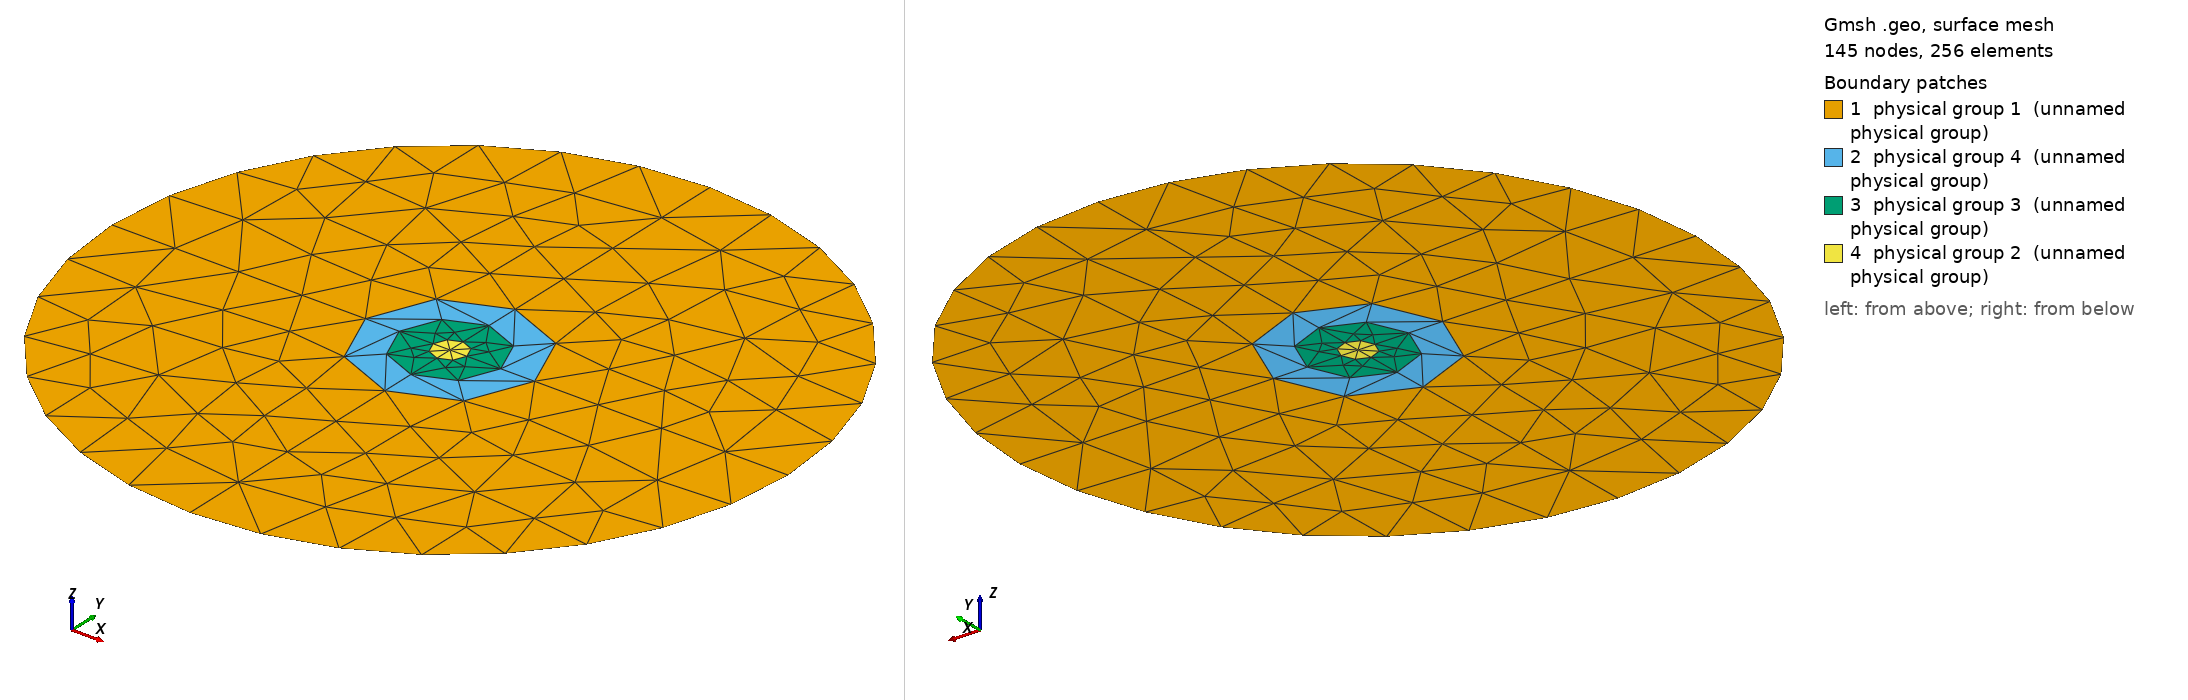

Gmsh geometry script, surface-meshed: 145 nodes, 256 surface elements. Boundary patches (legend numbers): 1 physical group 1 (unnamed physical group), 2 physical group 4 (unnamed physical group), 3 physical group 3 (unnamed physical group), 4 physical group 2 (unnamed physical group). Left view from above one corner, right view from below the opposite corner. Legend entries are the model's physical surfaces. The drawing asked Gmsh for element sizes between 1% and 20% of the model's largest extent; the script's own settings can give other sizes.

=== circ_onion3_msh_template.geo (drawn) ===
// Template mesh geometry file for multiple concentric circular inclusions.

// Force Gmsh to use legacy msh file format v2
Mesh.MshFileVersion = 2.2;

d = 1; // grating period
dx_in_nm = 2000;
dy_in_nm = 2000;
dy = dy_in_nm/dx_in_nm;
a1 = 100;
a2 = 100;
a3 = 100;
a4 = 100;
a5 = 100;
a6 = 100;
a7 = 100;
a8 = 100;
a9 = 100;
a10 = 100;
a11 = 100;
a12 = 100;
a13 = 100;
a14 = 100;
a15 = 100;
a1r = a1/2; // Radius of central rod
scale = d/dx_in_nm;

rad1 = a1r * scale;
rad2 = (a1r+a2)*scale;
rad3 = (a1r+a2+a3)*scale;
rad4 = (a1r+a2+a3+a4)*scale;
rad5 = (a1r+a2+a3+a4+a5)*scale;
rad6 = (a1r+a2+a3+a4+a5+a6)*scale;
rad7 = (a1r+a2+a3+a4+a5+a6+a7)*scale;
rad8 = (a1r+a2+a3+a4+a5+a6+a7+a8)*scale;
rad9 = (a1r+a2+a3+a4+a5+a6+a7+a8+a9)*scale;
rad10 = (a1r+a2+a3+a4+a5+a6+a7+a8+a9+a10)*scale;
rad11 = (a1r+a2+a3+a4+a5+a6+a7+a8+a9+a10+a11)*scale;
rad12 = (a1r+a2+a3+a4+a5+a6+a7+a8+a9+a10+a11+a12)*scale;
rad13 = (a1r+a2+a3+a4+a5+a6+a7+a8+a9+a10+a11+a12+a13)*scale;
rad14 = (a1r+a2+a3+a4+a5+a6+a7+a8+a9+a10+a11+a12+a13+a14)*scale;
rad15 = (a1r+a2+a3+a4+a5+a6+a7+a8+a9+a10+a11+a12+a13+a14+a15)*scale;

lc = 0.1;
lc_refine_1 = lc/1; // on cylinder surfaces
lc_refine_2 = lc/1; // cylinder1 centres

//hy = dy; // Thickness: square profile => hy=d
//hx = d;
radb = dx_in_nm/2 * scale;  // Outer boundary radius

// Origin coords
x0 = 0.0;
y0 = 0.0;

// Origin
Point(1) = {x0,      y0,      0, lc_refine_2};   // Center

//Boundary vertices
Point(6) = {x0,      y0+radb, 0, lc};   // N
Point(7) = {x0-radb, y0,      0, lc};   // W
Point(8) = {x0,      y0-radb, 0, lc};   // S
Point(9) = {x0+radb, y0,      0, lc};   // E


// Circle 1 vertices
Point(16) = {x0,      y0+rad1, 0, lc_refine_2};   // N
Point(17) = {x0-rad1, y0,      0, lc_refine_2};   // W
Point(18) = {x0,      y0-rad1, 0, lc_refine_2};   // S
Point(19) = {x0+rad1, y0,      0, lc_refine_2};   // E

// Circle 2 vertices
Point(26) = {x0,      y0+rad2, 0, lc_refine_2};   // N
Point(27) = {x0-rad2, y0,      0, lc_refine_2};   // W
Point(28) = {x0,      y0-rad2, 0, lc_refine_2};   // S
Point(29) = {x0+rad2, y0,      0, lc_refine_2};   // E

// Circle 3 vertices
Point(36) = {x0,      y0+rad3, 0, lc_refine_2};   // N
Point(37) = {x0-rad3, y0,      0, lc_refine_2};   // W
Point(38) = {x0,      y0-rad3, 0, lc_refine_2};   // S
Point(39) = {x0+rad3, y0,      0, lc_refine_2};   // E

//
//Radial lines

// Ring 1 radii
Line(10) = {17,1};   // west
Line(11) = {1,19};   // east
Line(14) = {16,1};   // north
Line(15) = {1,18};   // south


// Ring 2 radii
Line(30) = {17,27}; //west
Line(76) = {19,29}; //east
Line(36) = {16,26}; //north
Line(56) = {18,28}; //south

// Ring 3 radii
Line(29) = {37,27};
Line(89) = {39,29};
Line(49) = {36,26};
Line(69) = {38,28};


// Final radii out to Boundary
Line(90) = {6,36};
Line(91) = {7,37};
Line(92) = {8,38};
Line(93) = {9,39};

//
//Ellipse arcs
//

// Outer boundary
Ellipsis(101) = {6,1,7,7};
Ellipsis(102) = {8,1,7,7};
Ellipsis(103) = {8,1,9,9};
Ellipsis(104) = {9,1,6,6};

// Circle 1
Ellipsis(201) = {19,1,16,16};
Ellipsis(202) = {16,1,17,17};
Ellipsis(203) = {17,1,18,18};
Ellipsis(204) = {18,1,19,19};

// Circle 2
Ellipsis(205) = {29,1,26,26};
Ellipsis(206) = {26,1,27,27};
Ellipsis(207) = {27,1,28,28};
Ellipsis(208) = {28,1,29,29};

// Circle 3
Ellipsis(301) = {39,1,36,36};
Ellipsis(302) = {36,1,37,37};
Ellipsis(303) = {37,1,38,38};
Ellipsis(304) = {38,1,39,39};


//
//Surfaces
//

// Background outer region
Line Loop(901) = {101, 91, -302, -90};
Plane Surface(902) = {901};

Line Loop(903) = {-102, 92, -303, -91};
Plane Surface(904) = {903};
Line Loop(905) = {103, 93, -304, -92};
Plane Surface(906) = {905};
Line Loop(907) = {104, 90, -301, -93};
Plane Surface(908) = {907};

Physical Surface(1) = {902,904,906,908};      // Outer space, mat_bkg


// Inner rings

//Ring 1
Line Loop(947) = {202, 10, -14};
Plane Surface(948) = {947};
Line Loop(953) = {15, -203, 10};
Plane Surface(954) = {953};

Line Loop(949) = {14, 11, 201};
Plane Surface(950) = {949};
Line Loop(951) = {11, -204, -15};
Plane Surface(952) = {951};

Physical Surface(2) = {948, 950, 952, 954};   // Center, mat_a, r<rad1


//Ring 2
Line Loop(945) = {206, -30, -202, 36};
Plane Surface(946) = {945};
Line Loop(990) = {56, -207, -30, 203};
Plane Surface(1008) = {990};

Line Loop(955) = {201, 36, -205, -76};
Plane Surface(956) = {955};
Line Loop(988) = {204, 76, -208, -56};
Plane Surface(989) = {988};

Physical Surface(3) = {946, 956, 989, 1008};  // Ring 1, mat_b, rad1<r<rad2

//Ring 3
Line Loop(943) = {302, 29, -206, -49};
Plane Surface(944) = {943};
Line Loop(1009) = {69, -207, -29, 303};
Plane Surface(1010) = {1009};

Line Loop(957) = {89, 205, -49, -301};
Plane Surface(958) = {957};
Line Loop(1006) = {89, -208, -69, 304};
Plane Surface(1007) = {1006};

Physical Surface(4) = {944, 958, 1007, 1010}; // Ring 2, mat_c
